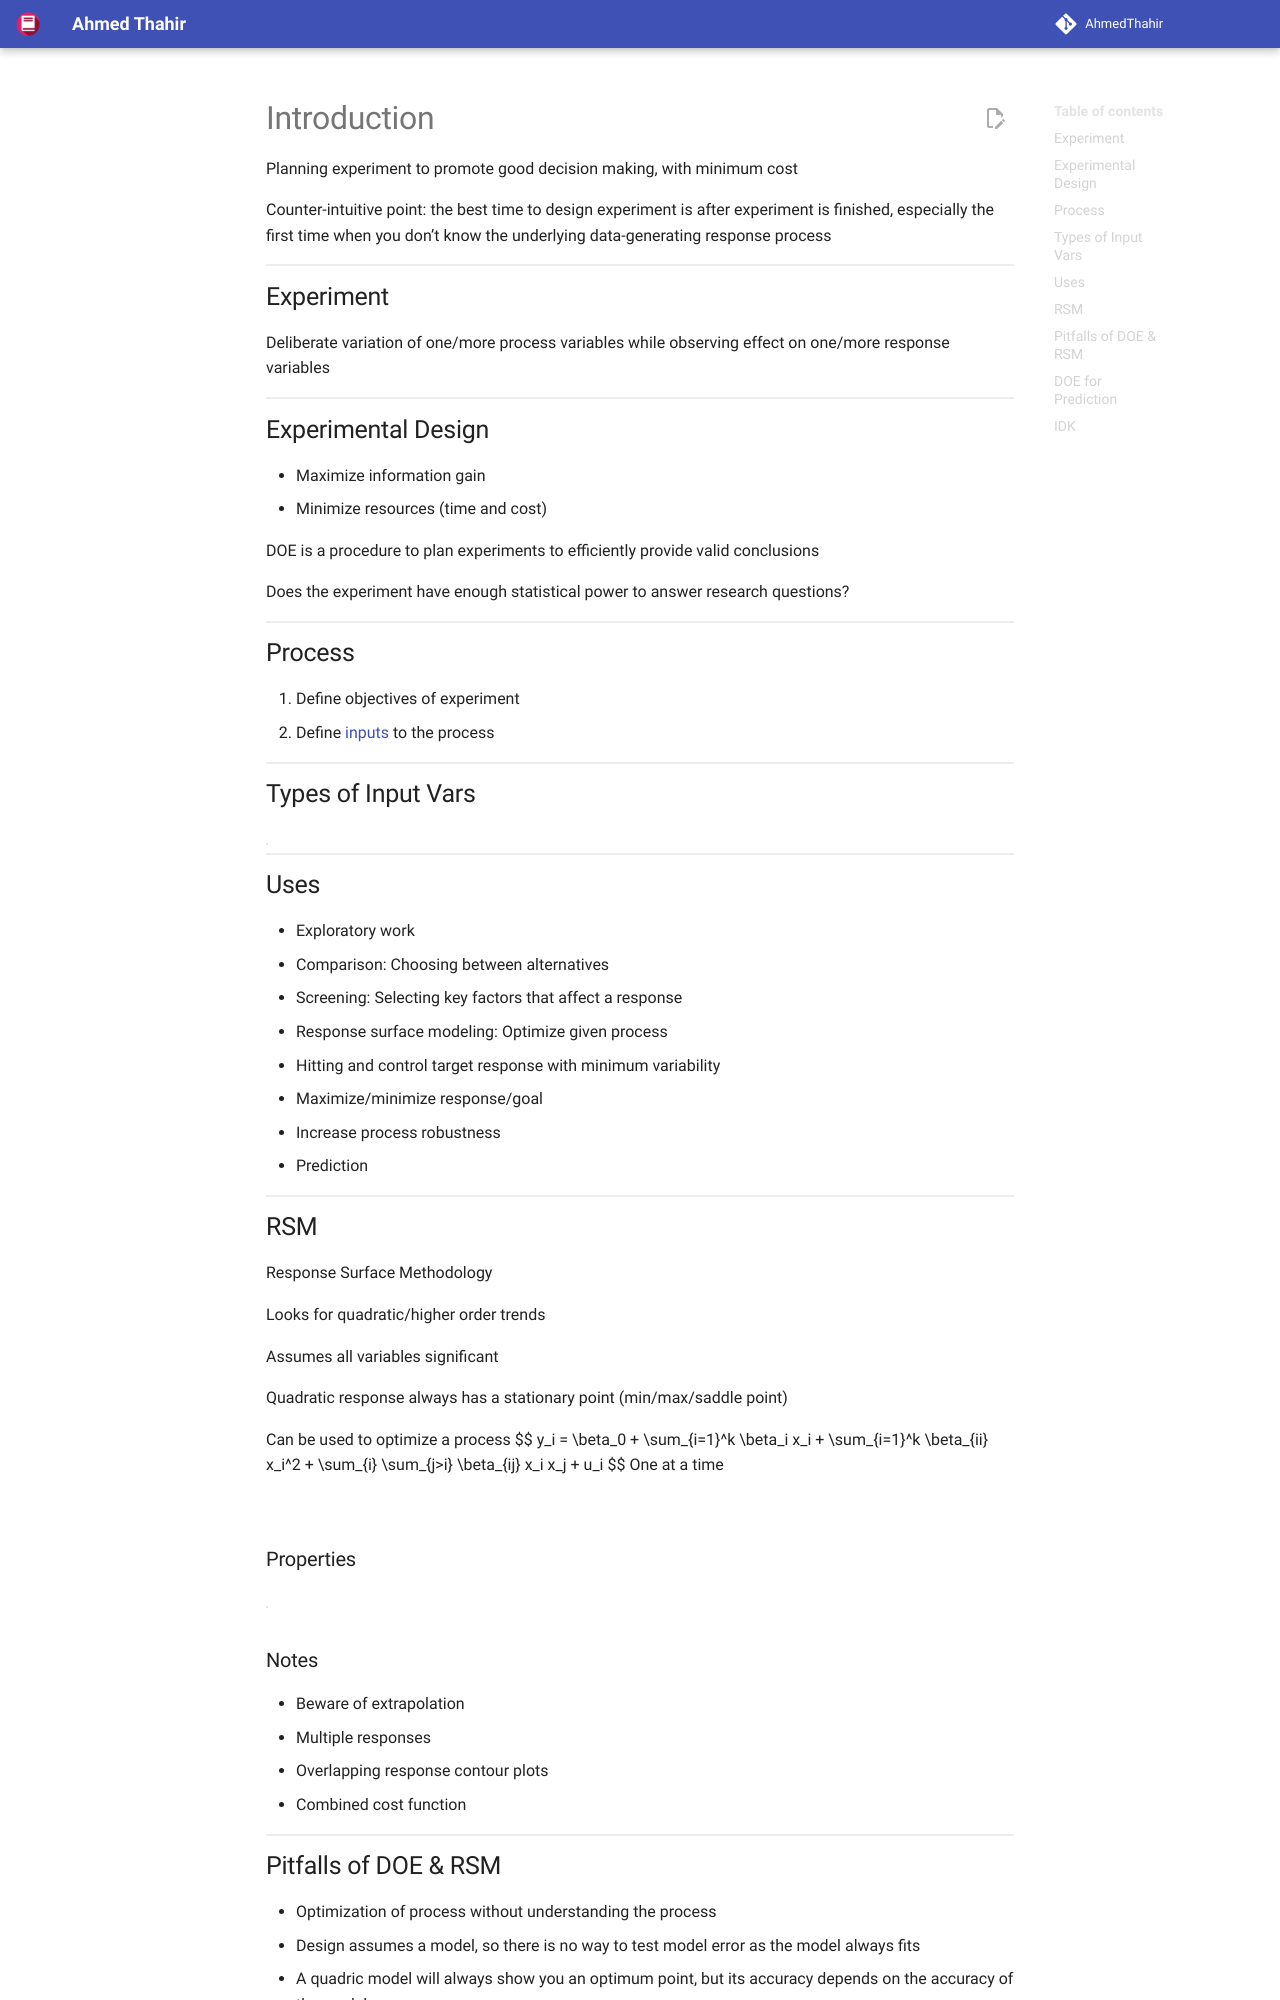

repository: AhmedThahir/AhmedThahir.github.io · page: Misc/DoE/01_Introduction/index.html · generator: mkdocs

# Introduction

Planning experiment to promote good decision making, with minimum cost

Counter-intuitive point: the best time to design experiment is after experiment is finished, especially the first time when you don’t know the underlying data-generating response process

## Experiment

Deliberate variation of one/more process variables while observing effect on one/more response variables

## Experimental Design

- Maximize information gain
- Minimize resources (time and cost)

DOE is a procedure to plan experiments to efficiently provide valid conclusions

Does the experiment have enough statistical power to answer research questions?

## Process

1. Define objectives of experiment
2. Define [inputs](#Types-of-Input-Vars) to the process

## Types of Input Vars

|                                             |                                                      | Dealing                                                      |
| ------------------------------------------- | ---------------------------------------------------- | ------------------------------------------------------------ |
| Controlled & observed/<br />Factors         | Direct control of experimenter                       | Variation + repeats/replication experiments in a systematic way |
| Uncontrolled & observed/<br />Nuisance vars | Not controlled by experimenter, but measured         | - Blocking<br />- Analysis of covariance                     |
| Uncontrolled & unobserved                   | Unknown to experimenter, but affects output response | Randomization: Impact of variable averages out to 0          |

## Uses

- Exploratory work
  - Comparison: Choosing between alternatives
  - Screening: Selecting key factors that affect a response
- Response surface modeling: Optimize given process
  - Hitting and control target response with minimum variability
  - Maximize/minimize response/goal
  - Increase process robustness
- Prediction

## RSM

Response Surface Methodology

Looks for quadratic/higher order trends

Assumes all variables significant

Quadratic response always has a stationary point (min/max/saddle point)

Can be used to optimize a process
$$
y_i =
\beta_0 +
\sum_{i=1}^k \beta_i x_i +
\sum_{i=1}^k \beta_{ii} x_i^2 +
\sum_{i} \sum_{j>i} \beta_{ij} x_i x_j +
u_i
$$
One at a time

![image-20240620130857558](assets/image-20240620130857558.png){ loading=lazy }

![image-20240620131033568](assets/image-20240620131033568.png){ loading=lazy }

### Properties

|               |                                                              |
| ------------- | ------------------------------------------------------------ |
| Orthogonality | No collinearity/multi-collinearity of factors                |
| Rotatability  | Variance of response at $x$ depends only on distance of $x$ from design center point, and not direction (ie, $x_j$)<br /><br />- All first-order orthogonal designs are rotatable<br/>- Composite face-center design is not rotatable |
| Uniformity    | Control no of center points to achieve uniform precision, until $\sigma^2_{y, \text{center}} = \sigma^2_{y, \text{extreme}}$ |
| Efficiency    | No of required experimental runs                             |

### Notes

- Beware of extrapolation
- Multiple responses
  - Overlapping response contour plots
  - Combined cost function

## Pitfalls of DOE & RSM

- Optimization of process without understanding the process
- Design assumes a model, so there is no way to test model error as the model always fits
- A quadric model will always show you an optimum point, but its accuracy depends on the accuracy of the model
  - Exponential data fir with a quadratic model will show an optimum that does not exist

## DOE for Prediction

Goal: equalize the leverage of every point
